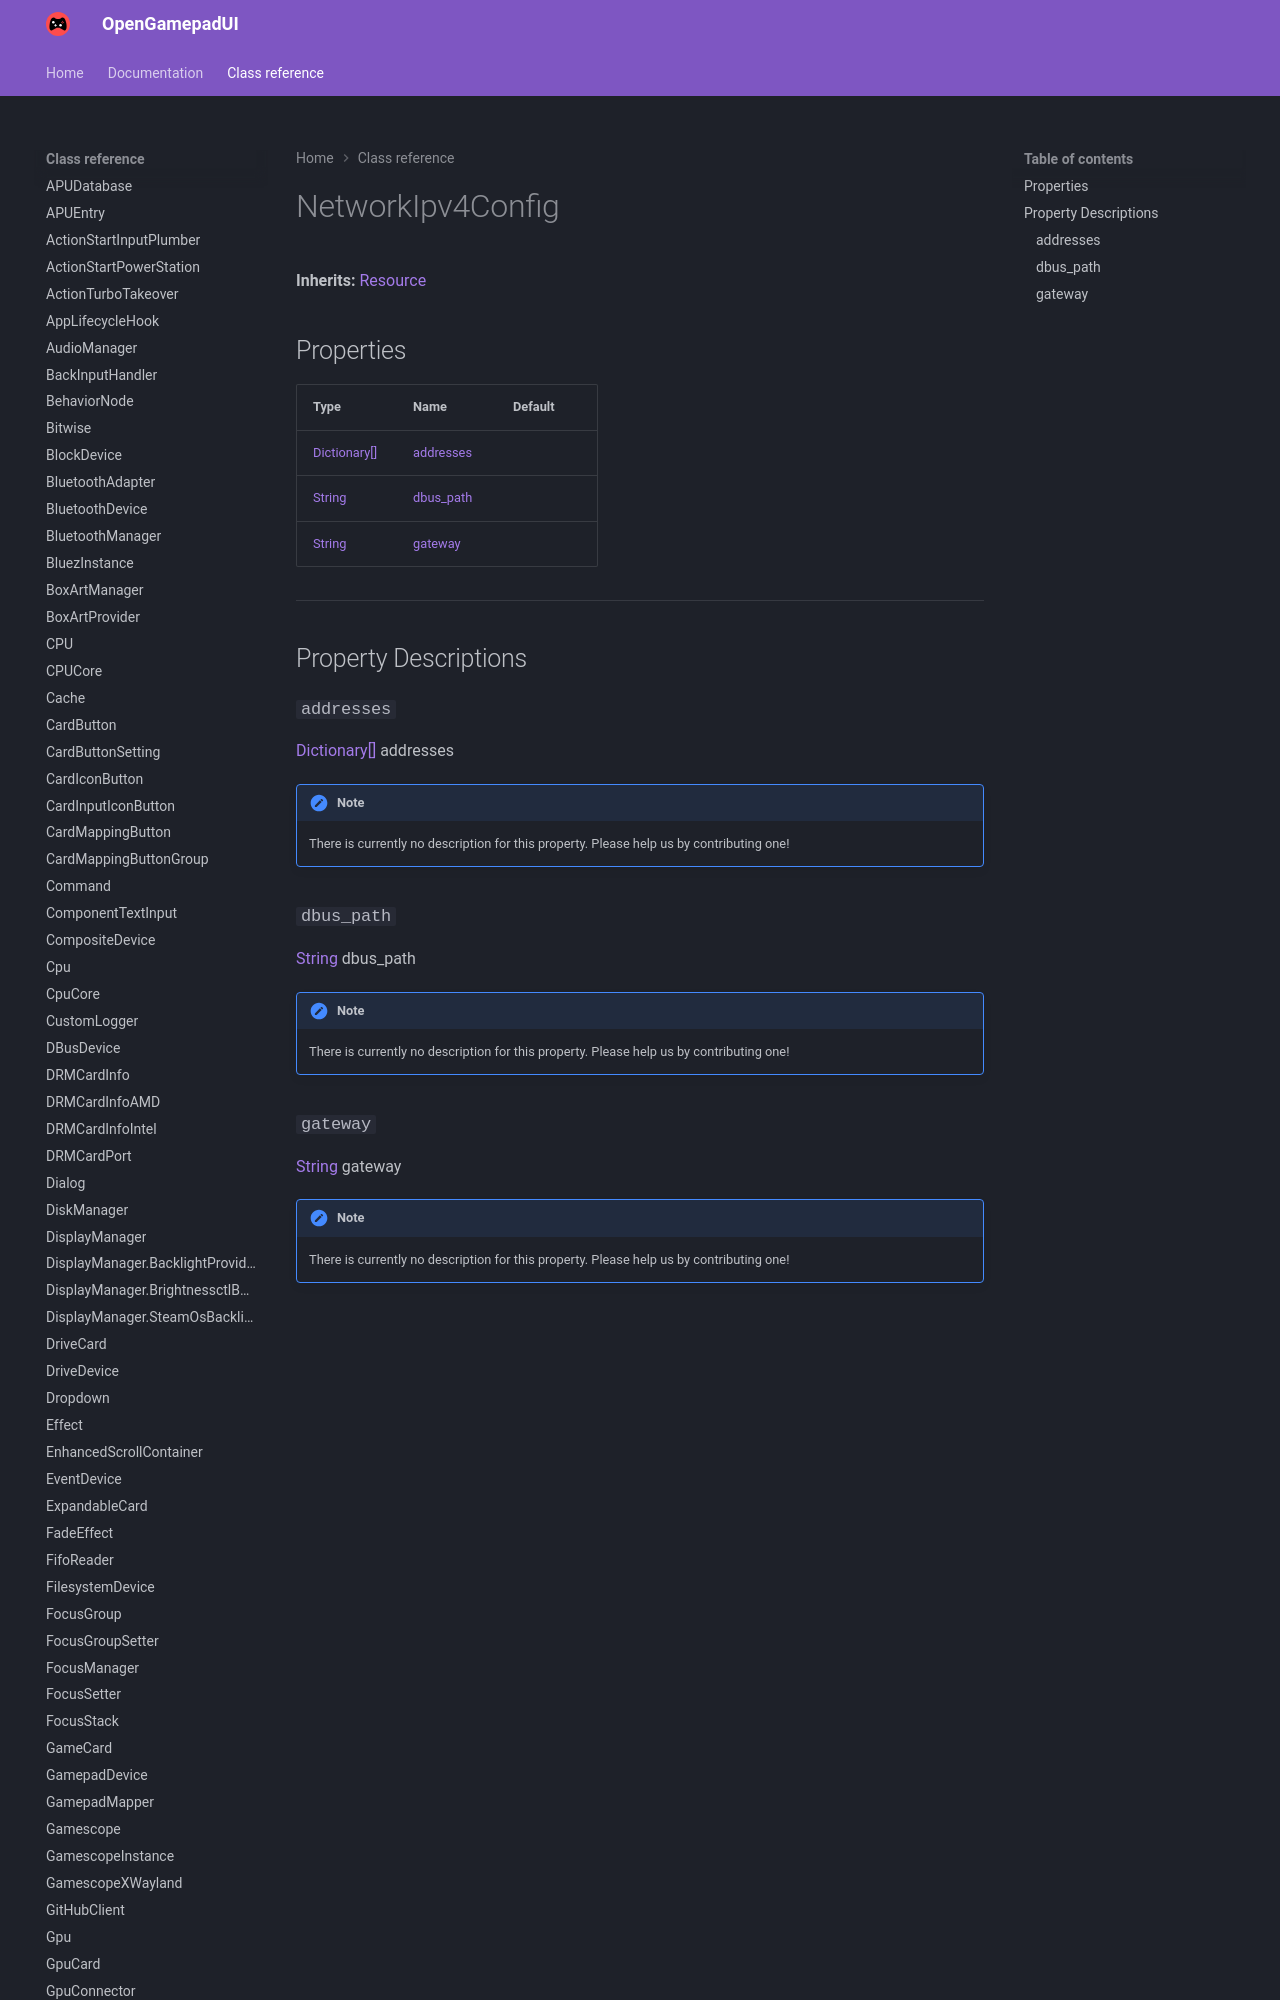

repository: ShadowBlip/OpenGamepadUI · page: class-reference/NetworkIpv4Config/index.html · generator: mkdocs

# NetworkIpv4Config

**Inherits:** [Resource](https://docs.godotengine.org/en/stable/classes/class_resource.html)


## Properties

| Type | Name | Default |
| ---- | ---- | ------- |
| [Dictionary[]](https://docs.godotengine.org/en/stable/classes/class_dictionary.html) | [addresses](./#addresses) |  |
| [String](https://docs.godotengine.org/en/stable/classes/cla
